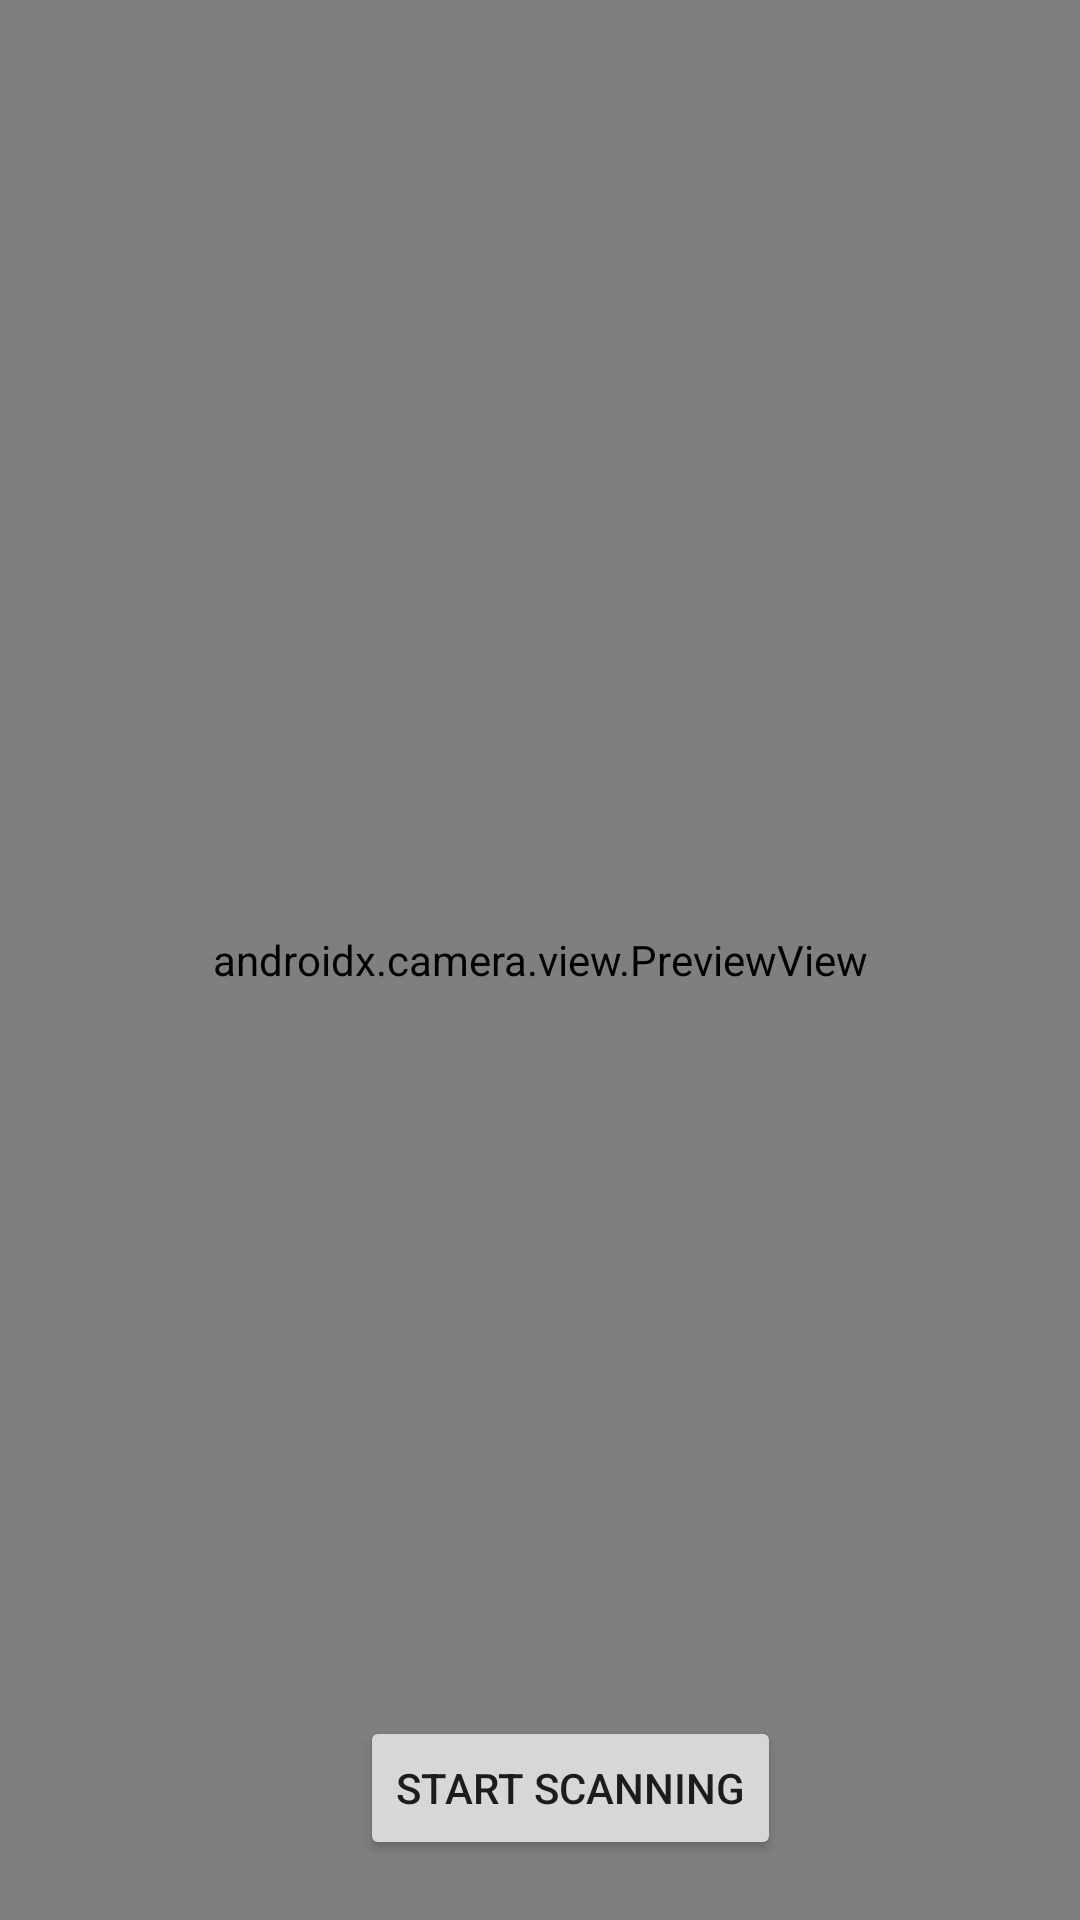

Here is an Android app screen rendered from its layout file. Give the layout XML and the strings, colors and styles it references.
<!-- AndroidManifest.xml: application theme Theme.SmartScanner -->
<!-- res/layout/activity_base_lens.xml -->
<?xml version="1.0" encoding="utf-8"?>
<FrameLayout xmlns:android="http://schemas.android.com/apk/res/android"
    xmlns:app="http://schemas.android.com/apk/res-auto"
    xmlns:tools="http://schemas.android.com/tools"
    android:layout_width="match_parent"
    android:layout_height="match_parent"
    tools:context=".CameraActivity">

    <androidx.camera.view.PreviewView

        android:id="@+id/previewLensView"
        android:layout_width="match_parent"
        android:layout_height="match_parent"/>

    <Button
        android:id="@+id/btnStartScanner"
        android:layout_width="wrap_content"
        android:layout_height="wrap_content"
        android:layout_gravity="bottom"
        android:layout_marginLeft="120dp"
        android:layout_marginBottom="20dp"
        android:text="Start Scanning"/>

</FrameLayout>
<!-- resources referenced by this layout -->
<resources>
  <style name="Theme.SmartScanner" parent="Theme.MaterialComponents.DayNight.NoActionBar">
          
          <item name="colorPrimary">@color/rect_background</item>
          <item name="colorPrimaryVariant">@color/rect_background</item>
          <item name="colorOnPrimary">@color/white</item>
          
          <item name="colorSecondary">@color/teal_200</item>
          <item name="colorSecondaryVariant">@color/teal_700</item>
          <item name="colorOnSecondary">@color/black</item>
          
          <item name="android:statusBarColor" tools:targetApi="l">?attr/colorPrimaryVariant</item>
          
      </style>
  <color name="rect_background">#202f65</color>
  <color name="white">#FFFFFFFF</color>
  <color name="teal_200">#FF03DAC5</color>
  <color name="teal_700">#FF018786</color>
  <color name="black">#FF000000</color>
</resources>
